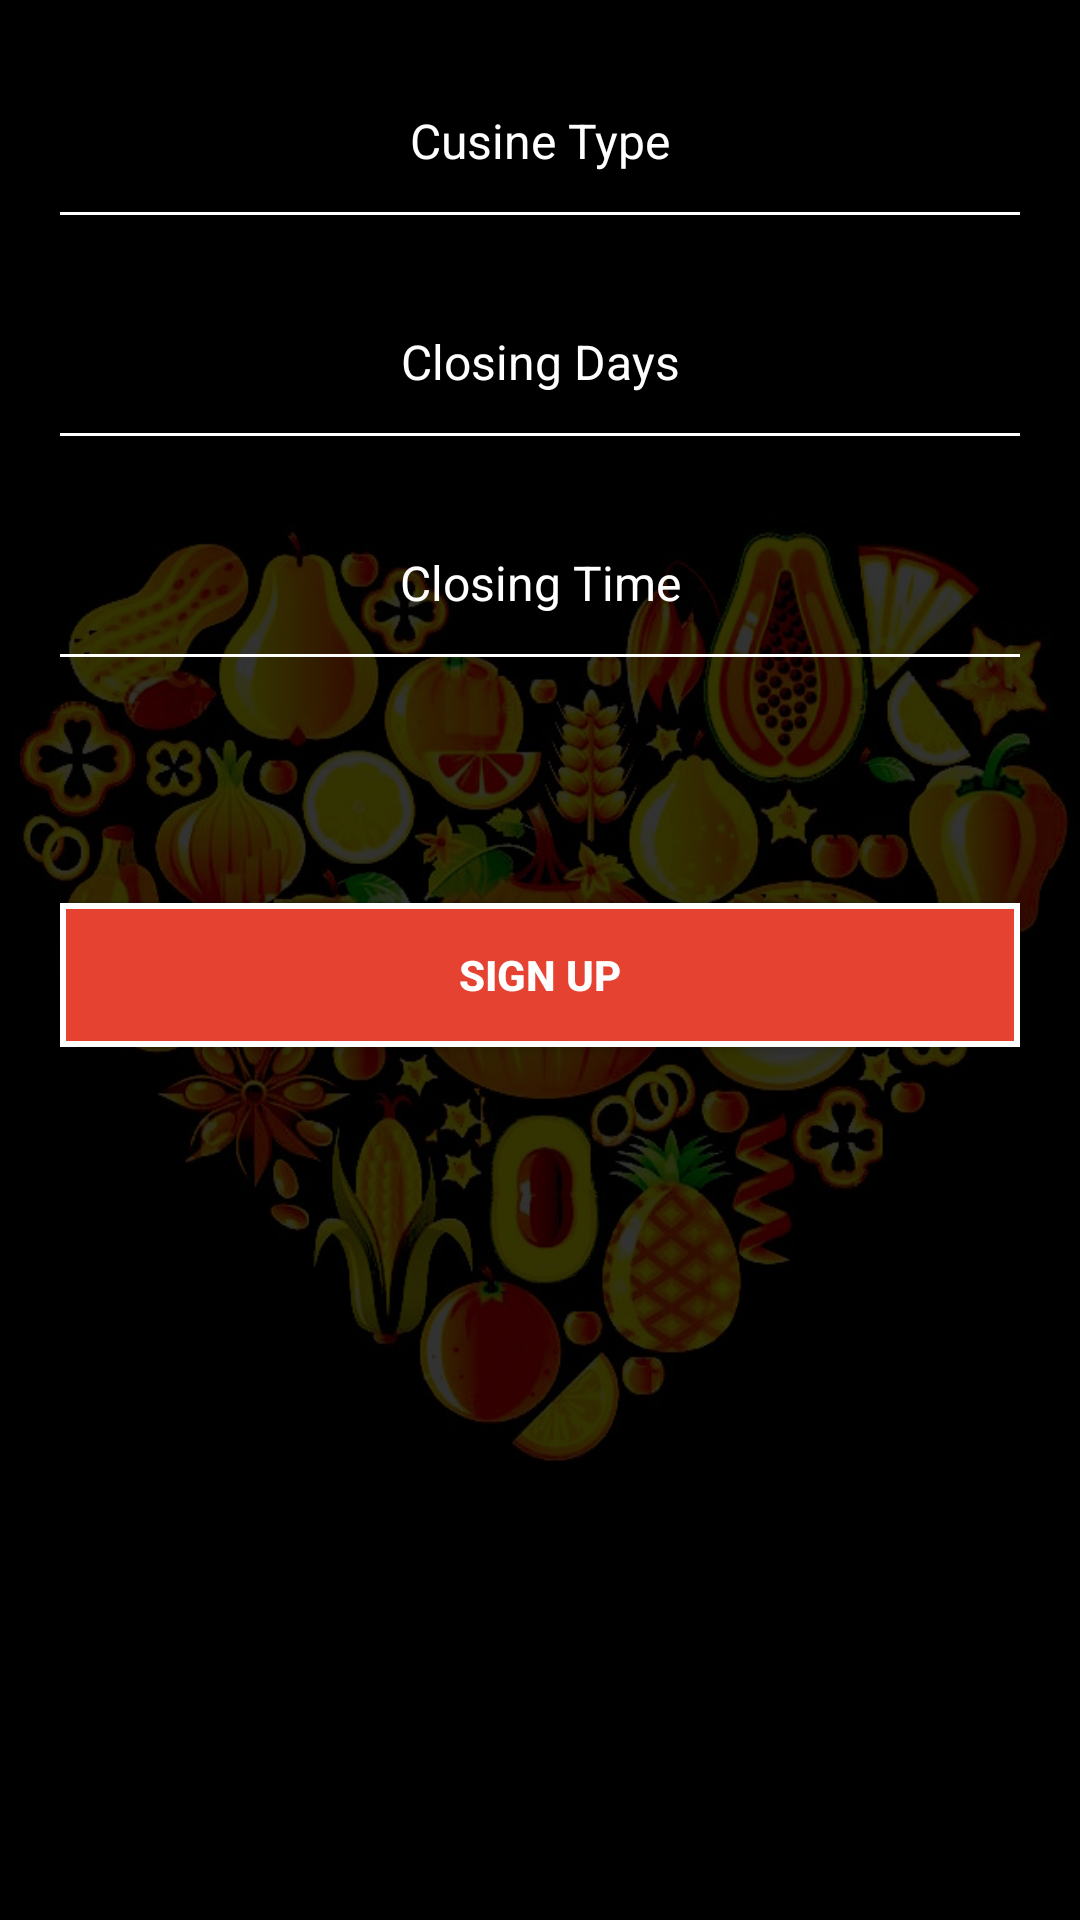

Produce the Android XML layout that renders to this screen, including the resource entries it uses.
<!-- AndroidManifest.xml: application theme AppTheme -->
<!-- res/layout/activity_user_reg_next.xml -->
<?xml version="1.0" encoding="utf-8"?>
<LinearLayout xmlns:android="http://schemas.android.com/apk/res/android"
    xmlns:app="http://schemas.android.com/apk/res-auto"
    xmlns:tools="http://schemas.android.com/tools"
    android:layout_width="match_parent"
    android:layout_height="match_parent"
    android:orientation="vertical"
    android:background="@drawable/resbg"
    tools:context="com.dev.tfc.business.UserRegNext">

    <LinearLayout
        android:layout_width="match_parent"
        android:layout_height="match_parent"
        android:orientation="vertical"
        android:background="#cc000000">

    <Spinner
        android:id="@+id/sp_cusinetype"
        android:layout_width="match_parent"
        android:layout_height="wrap_content"
        android:entries="@array/cusine_array"
        android:prompt="@string/select"
        android:layout_marginLeft="20dp"
        android:layout_marginRight="20dp"
        android:layout_marginTop="20dp"
        android:background="@drawable/dropdown"
        android:padding="16dp"
        android:paddingLeft="22dp"
        android:textAlignment="center"
        android:paddingRight="22dp"/>


    <Spinner
        android:id="@+id/sp_closingday"
        android:layout_width="match_parent"
        android:layout_height="wrap_content"
        android:entries="@array/closingDay_array"
        android:prompt="@string/selectday"
        android:layout_marginLeft="20dp"
        android:layout_marginRight="20dp"
        android:layout_marginTop="20dp"
        android:textAlignment="center"
        android:background="@drawable/dropdown"
        android:padding="16dp"
        android:paddingLeft="22dp"
        android:paddingRight="22dp"/>



    <Spinner
        android:id="@+id/sp_closingtime"
        android:layout_width="match_parent"
        android:layout_height="wrap_content"
        android:entries="@array/closingTime_array"
        android:prompt="@string/selecttime"
        android:layout_marginLeft="20dp"
        android:layout_marginRight="20dp"
        android:layout_marginTop="20dp"
        android:textAlignment="center"
        android:background="@drawable/dropdown"
        android:padding="16dp"
        android:paddingLeft="22dp"
        android:paddingRight="22dp"/>



    <Button
        android:id="@+id/btn_signupbusiinxt"
        android:layout_width="match_parent"
        android:layout_height="wrap_content"
        android:layout_marginLeft="20dp"
        android:layout_marginRight="20dp"
        android:layout_marginTop="80dp"
        android:background="@drawable/borderetcolored"
        android:text="Sign up"
        android:textAllCaps="true"
        android:textColor="#fff"
        android:textStyle="bold" />

</LinearLayout>
</LinearLayout>
<!-- resources referenced by this layout -->
<resources>
  <string-array name="closingDay_array">
          <item>Closing Days</item>
          <item>Sunday</item>
          <item>Monday</item>
          <item>Tuesday</item>
          <item>Wednesday</item>
          <item>Thursday</item>
          <item>Friday</item>
          <item>Saturday</item>
      </string-array>
  <string-array name="closingTime_array">
          <item>Closing Time</item>
          <item>Early Night</item>
          <item>Mid Night</item>
          <item>Late Night</item>
  
      </string-array>
  <string-array name="cusine_array">
          <item>Cusine Type</item>
          <item>Chinese</item>
          <item>Italian</item>
          <item>Indian</item>
          <item>Mugalai</item>
          <item>Thai</item>
          <item>American</item>
          <item>Maxican</item>
          <item>Cajun</item>
          <item>Soul Food</item>
          <item>Greek Cuisine</item>
          <item>Japanese</item>
          <item>Moroccan</item>
          <item>French Food</item>
          <item>Others</item>
      </string-array>
  <!-- drawable borderetcolored (drawable) -->
  <?xml version="1.0" encoding="utf-8"?>
  <selector xmlns:android="http://schemas.android.com/apk/res/android">
  <item>
      <shape android:shape="rectangle"
          >
          
          <stroke android:width="2dip" android:color="@android:color/white"  />
          <solid android:color="#e64231" />
          
      </shape>
  </item>
  </selector>
  <!-- drawable dropdown (drawable) -->
  <layer-list xmlns:android="http://schemas.android.com/apk/res/android">
  
      <item>
          <shape android:shape="rectangle">
              <solid android:color="@android:color/transparent" />
          </shape>
      </item>
  
      <item
          android:left="-5dp"
          android:right="-5dp"
          android:top="-5dp"
          android:bottom="2dp">
          <shape>
              <solid android:color="@android:color/transparent" />
              <stroke
                  android:width="1dp"
                  android:color="#ffffff"
                  />
          </shape>
  
      </item>
  
  </layer-list>
  <!-- drawable resbg: jpeg bitmap (drawable, 114210 bytes) -->
  <string name="select">Choose a country</string>
  <string name="selectday">Choose a country</string>
  <string name="selecttime">Choose a country</string>
  <style name="AppTheme" parent="Theme.AppCompat.NoActionBar">
  
  
          
          <item name="colorPrimary">@color/colorPrimary</item>
          <item name="colorPrimaryDark">@color/colorPrimaryDark</item>
          <item name="colorAccent">@color/colorAccent</item>
          <item name="android:windowBackground">@color/colorPrimary</item>
  
      </style>
  <color name="colorPrimary">#fff</color>
  <color name="colorPrimaryDark">#303F9F</color>
  <color name="colorAccent">#FFFFFF</color>
</resources>
